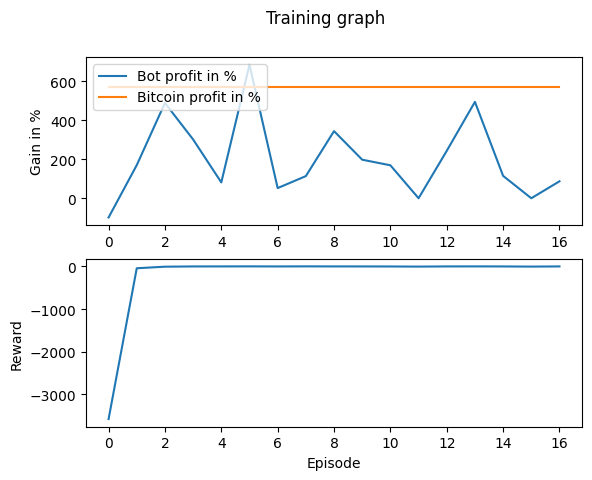

The table this chart was drawn from, first rows:
Profit, Benchmark_Profit, Profit_Percent, Benchmark_Profit_Percent, Model_Reward, Overall_Reward
-9863, 56957, -98.63, 569.6, -0.00609, -3576
16970, 56957, 169.7, 569.6, -0.00609, -42.23
48830, 56957, 488.3, 569.6, -0.00609, -5.284
30134, 56957, 301.3, 569.6, -0.00609, 0.4451
8116, 56957, 81.16, 569.6, -0.00609, 0.9123
68421, 56957, 684.2, 569.6, -0.00609, 2.272
5215, 56957, 52.15, 569.6, -0.00609, 0.2127
11345, 56957, 113.5, 569.6, -0.00609, 2.366
34402, 56957, 344, 569.6, -0.00609, 0.8846
19752, 56957, 197.5, 569.6, -0.00609, 0.5496
16887, 56957, 168.9, 569.6, -0.00609, -0.4394
0, 56957, 0, 569.6, 0.00609, -3.243
24297, 56957, 243, 569.6, -0.00609, 0.7408
49399, 56957, 494, 569.6, -0.00609, 1.663
11461, 56957, 114.6, 569.6, -0.00609, 0.2508
0, 56957, 0, 569.6, 0.00609, -3.243
8685, 56957, 86.85, 569.6, -0.00609, 0.7357
